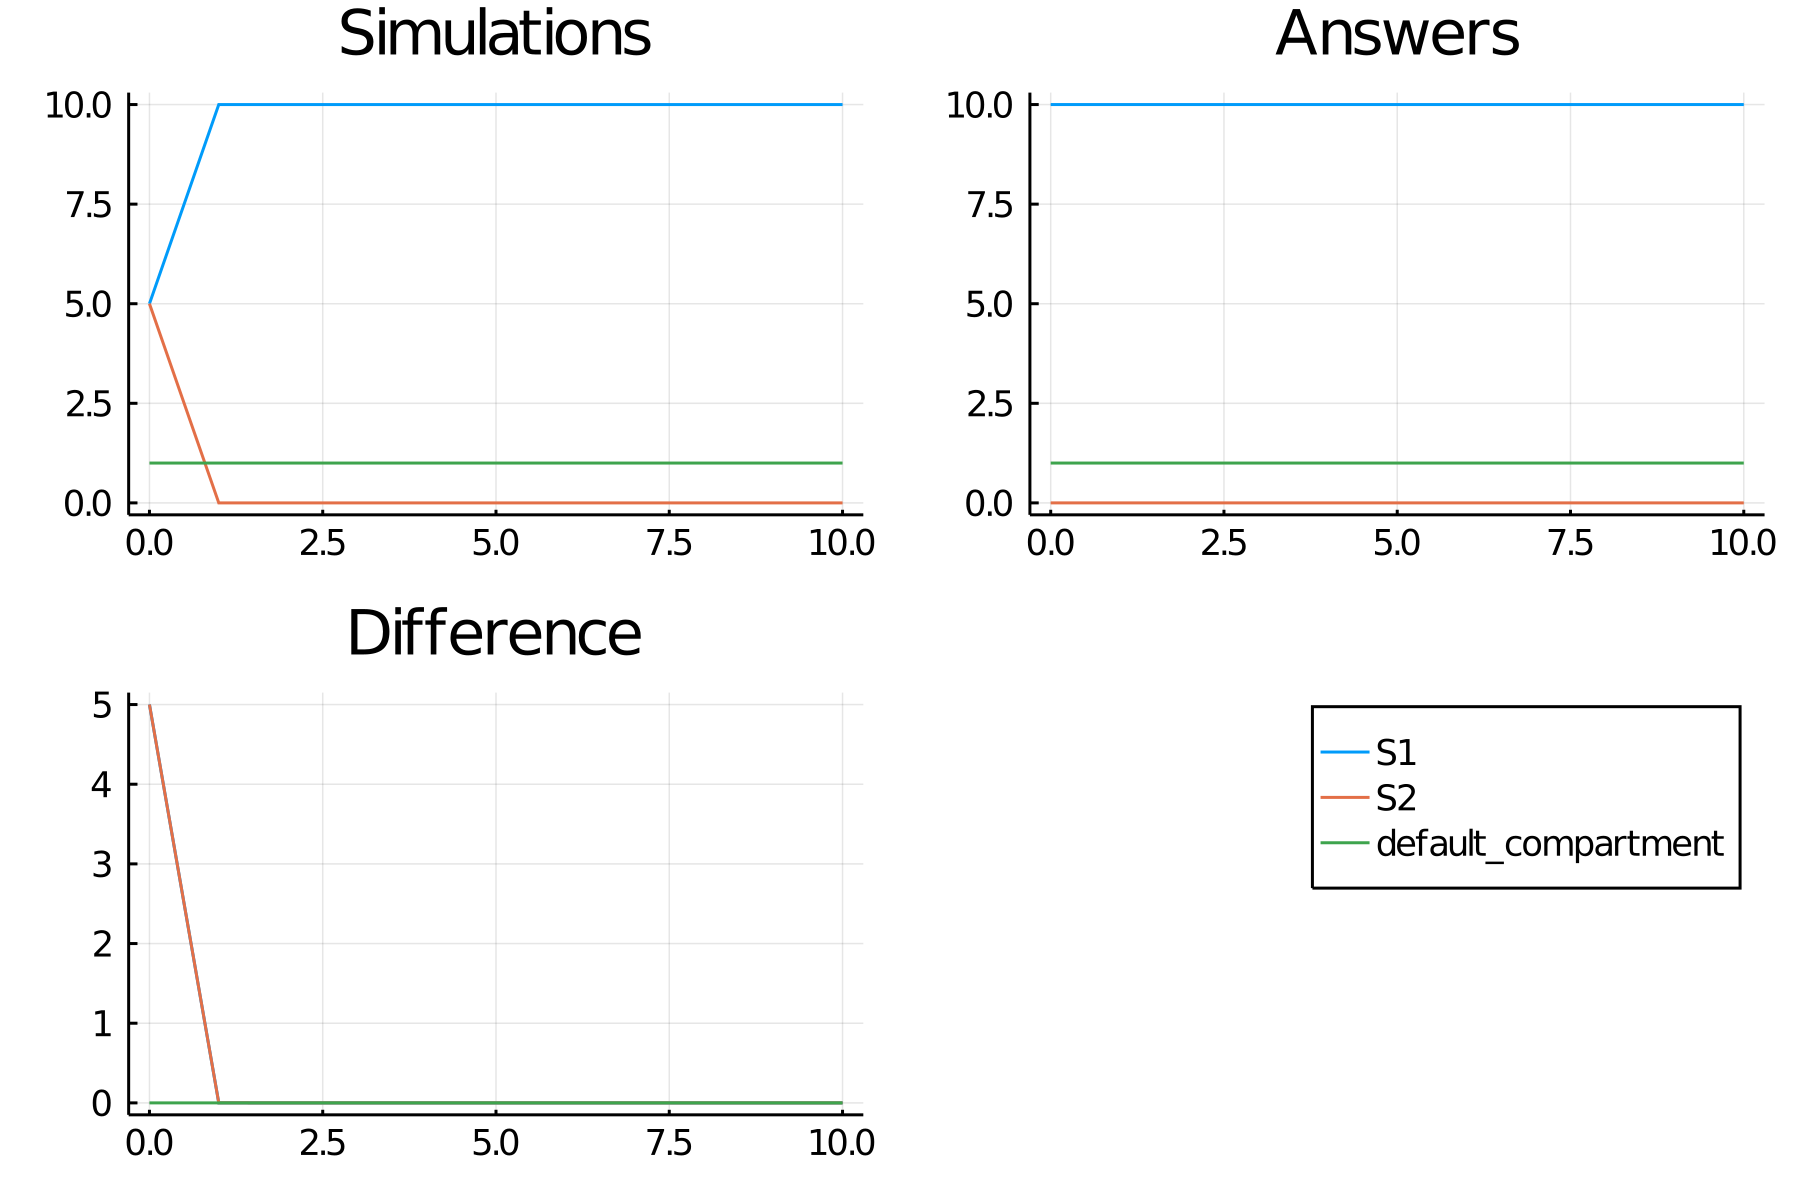

Source data for this figure (header and first rows):
time, S1_, S2_, default_compartment
0.0, 5.0, 5.0, 1.0
1.0, 10, 0.000454, 1.0
2.0, 10, 2.0611536145632827e-8, 1.0
3.0, 10, 9.357624088472274e-13, 1.0
4.0, 10, 4.316769373606533e-17, 1.0
5.0, 10, 1.6155033465064403e-18, 1.0
6.0, 10, 2.178280165687468e-16, 1.0
7.0, 10, 4.342280033204251e-16, 1.0
8.0, 10, 8.381025419075094e-17, 1.0
9.0, 10, 7.245399989702791e-17, 1.0
10.0, 10, 9.665495263978314e-18, 1.0
